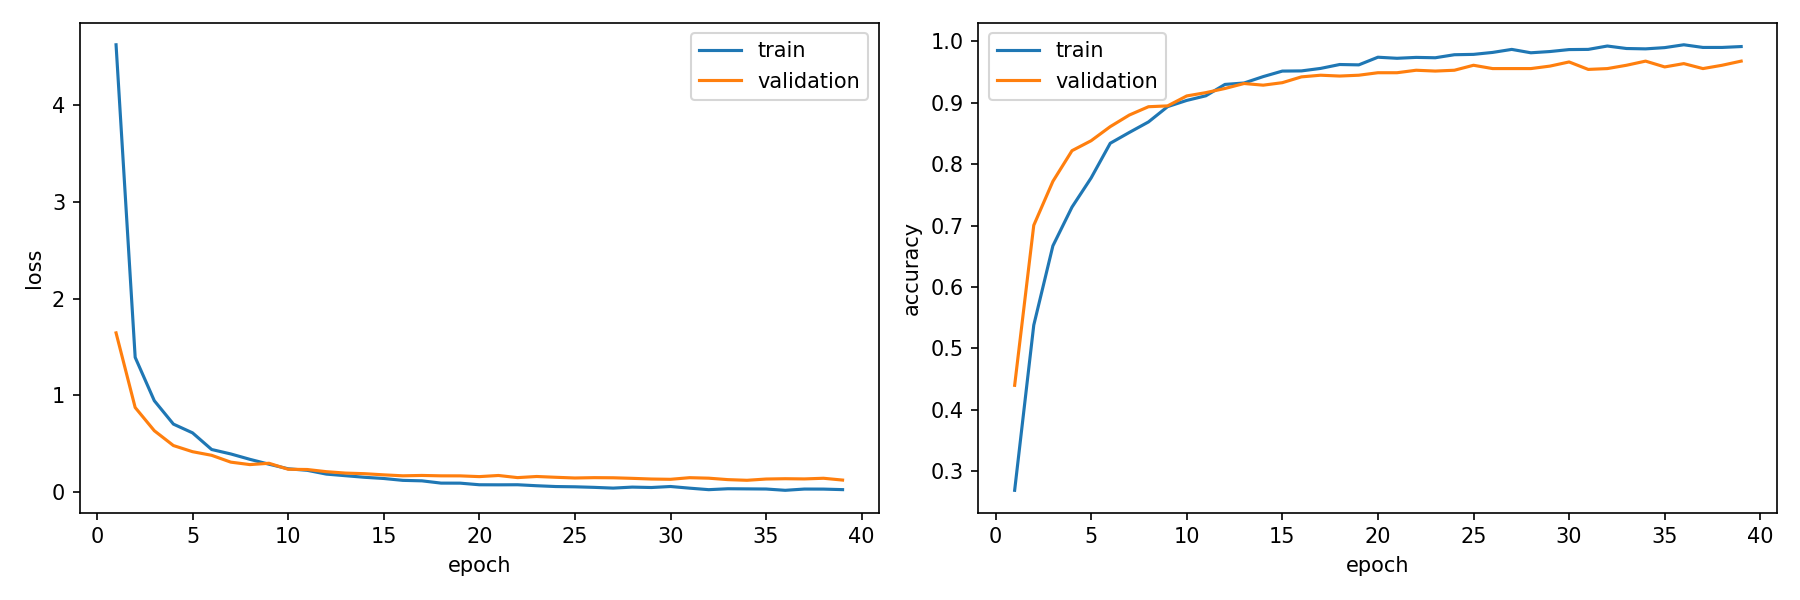

The table this chart was drawn from, first rows:
epoch, train_loss, train_accuracy, validation_loss, validation_accuracy, is_best_epoch
1, 4.629, 0.2691, 1.645, 0.4399, False
2, 1.391, 0.5379, 0.8717, 0.7004, False
3, 0.9424, 0.667, 0.6314, 0.7719, False
4, 0.6998, 0.73, 0.4777, 0.8219, False
5, 0.6093, 0.7775, 0.4141, 0.8381, False
6, 0.4367, 0.8339, 0.3766, 0.861, False
7, 0.3908, 0.8516, 0.3059, 0.8799, False
8, 0.335, 0.8686, 0.2803, 0.8934, False
9, 0.2844, 0.8935, 0.2942, 0.8947, False
10, 0.2371, 0.9036, 0.2322, 0.9109, False
11, 0.2211, 0.9112, 0.2296, 0.9163, False
12, 0.1819, 0.9297, 0.207, 0.9231, False
13, 0.1654, 0.932, 0.1925, 0.9312, False
14, 0.1488, 0.9424, 0.1862, 0.9285, False
15, 0.1365, 0.9514, 0.1742, 0.9325, False
16, 0.1171, 0.9517, 0.1643, 0.942, False
17, 0.1122, 0.9557, 0.168, 0.9447, False
18, 0.08859, 0.9621, 0.164, 0.9433, False
19, 0.08815, 0.9615, 0.1637, 0.9447, False
20, 0.07162, 0.974, 0.1559, 0.9487, False
21, 0.07088, 0.9722, 0.1677, 0.9487, False
22, 0.07168, 0.9737, 0.1456, 0.9528, False
23, 0.06142, 0.9731, 0.1573, 0.9514, False
24, 0.05317, 0.978, 0.149, 0.9528, False
25, 0.05044, 0.9786, 0.1417, 0.9609, False
26, 0.04468, 0.9818, 0.1452, 0.9555, False
27, 0.03686, 0.9867, 0.1439, 0.9555, False
28, 0.04729, 0.9812, 0.138, 0.9555, False
29, 0.04303, 0.9832, 0.131, 0.9595, False
30, 0.05353, 0.9864, 0.128, 0.9663, False
31, 0.03633, 0.9867, 0.1449, 0.9541, False
32, 0.0207, 0.9922, 0.1397, 0.9555, False
33, 0.0303, 0.9881, 0.1247, 0.9609, False
34, 0.02891, 0.9876, 0.1179, 0.9676, True
35, 0.02747, 0.9896, 0.1309, 0.9582, False
36, 0.01413, 0.9942, 0.1342, 0.9636, False
37, 0.0271, 0.9899, 0.132, 0.9555, False
38, 0.02662, 0.9899, 0.1389, 0.9609, False
39, 0.02113, 0.9913, 0.1201, 0.9676, False
